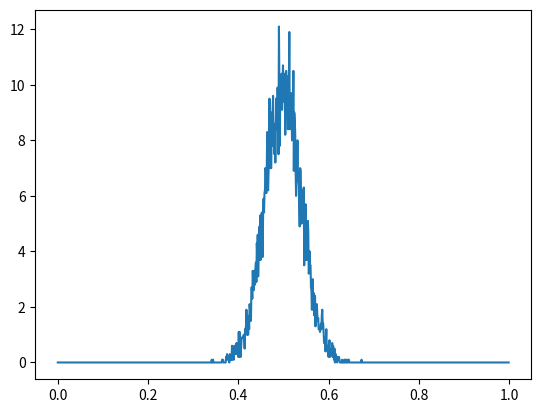

Write the Python code that produced this figure.
import matplotlib.pyplot as plt
import random

#function to generate a sample from a given distribution
def get_sample(sample_size, dist = 'uniform'):
    sample = []
    if(dist == 'uniform'):
        sample = [random.uniform(0,1) for i in range(sample_size)]
    else:
        raise(Exception('Distribution not found.'))
    return sample

def get_sample_dist(sample_size = 30, trials = 10000, dist = 'uniform'):
    samples = [get_sample(sample_size,dist) for i in range(trials)]

    #compute sample means
    means = [sum(sample)/len(sample) for sample in samples]

    #compute pdf using the following approximation
    #p(x) dx = Pr(x<mean<x+dx)

    x_min = 0
    x_max = 1
    dx = .001

    xvals = []
    pdf = []

    for i in range(round((x_max - x_min)/dx)):
        x = -x_min + i * dx
        xvals.append(x)
        filt = lambda y: x < y < x + dx
        prob = len(list(filter(filt,means)))/trials
        pdf.append(prob/dx)

    return [xvals,pdf]


#plot the sample distribution
def plot_dist(sample_size = 30, trials = 10000, dist = 'uniform'):
    xvals, pdf = get_sample_dist(sample_size,trials,dist)
    #display the distribution of sample mean
    plt.plot(xvals,pdf)
    plt.show()
        
def main():
    plot_dist(50,10000)

if __name__ == '__main__':
    main()
